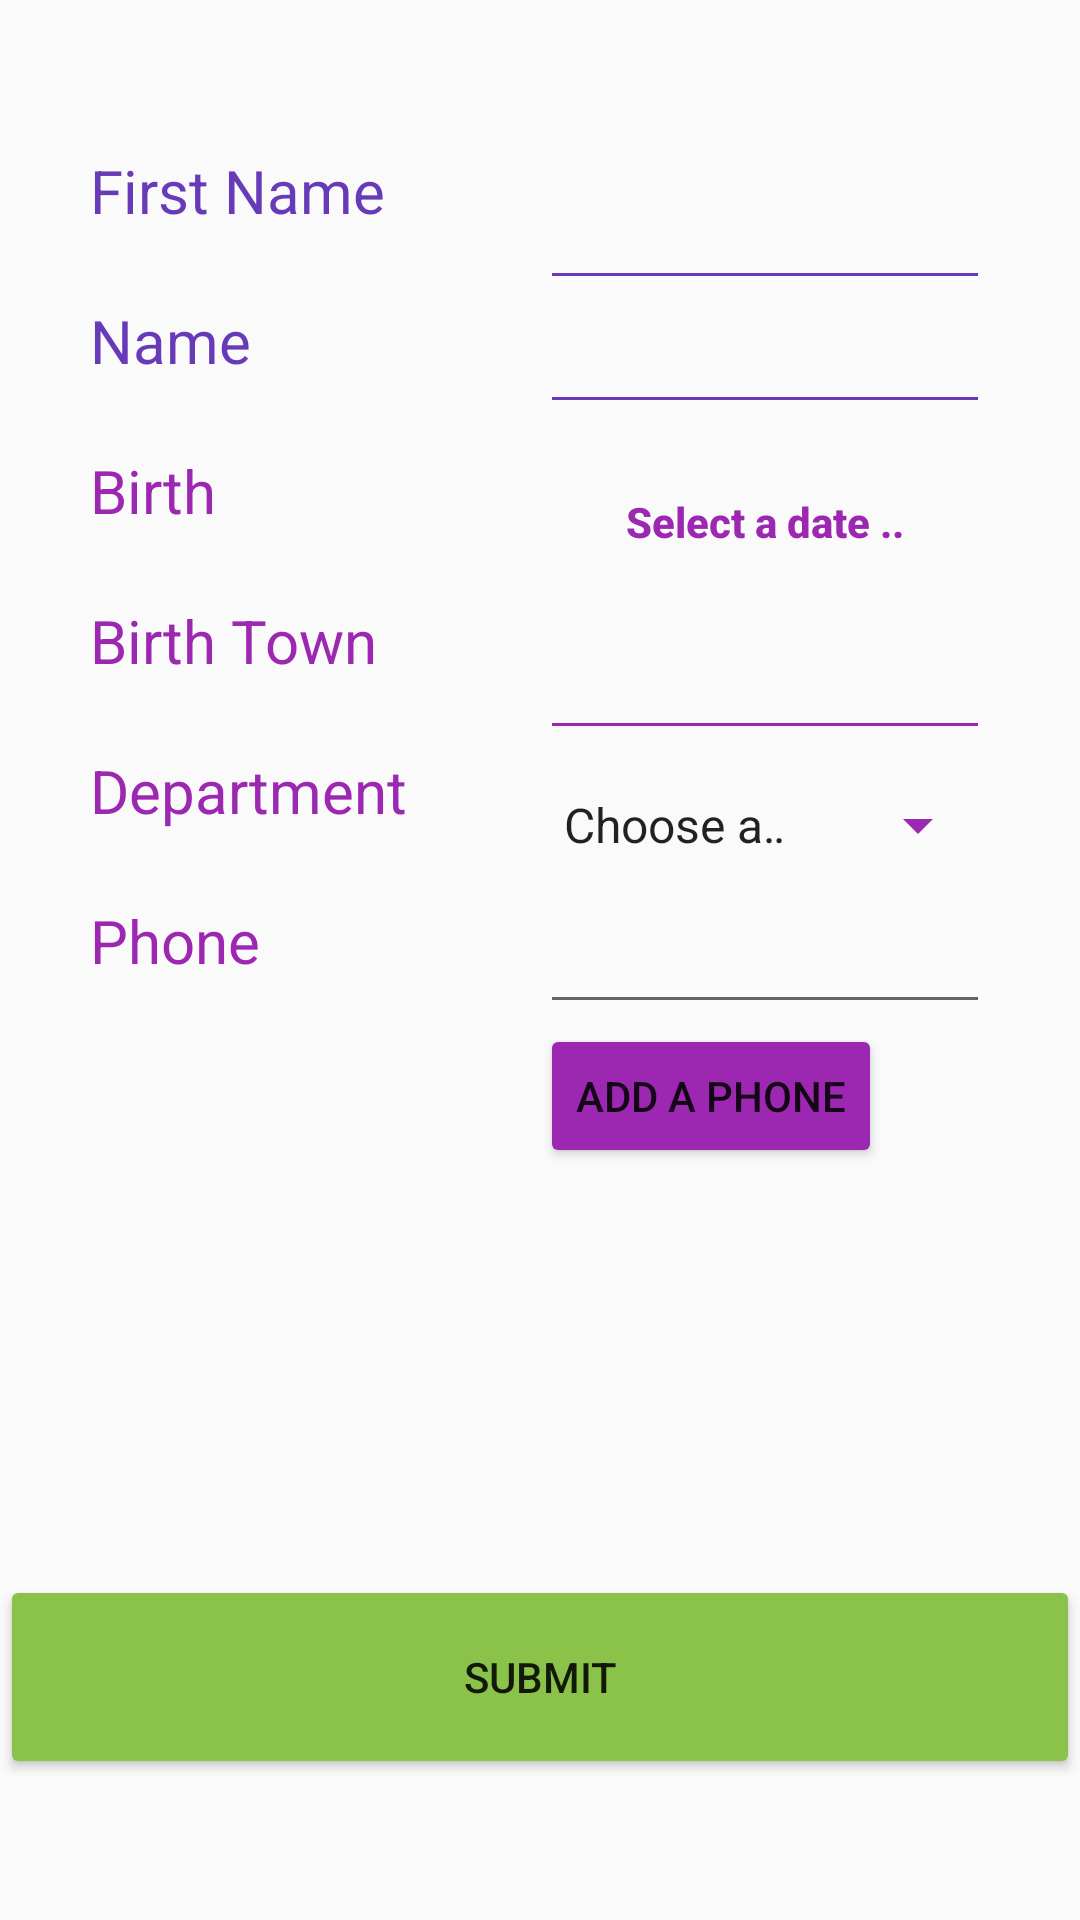

Android layout source for this screen:
<!-- AndroidManifest.xml: application theme Theme.TP1 -->
<!-- res/layout/activity_main.xml -->
<?xml version="1.0" encoding="utf-8"?>
<androidx.constraintlayout.widget.ConstraintLayout xmlns:android="http://schemas.android.com/apk/res/android"
    xmlns:app="http://schemas.android.com/apk/res-auto"
    xmlns:tools="http://schemas.android.com/tools"
    android:layout_width="match_parent"
    android:layout_height="match_parent"
    android:backgroundTint="#9C27B0"
    tools:context=".MainActivity">

    <LinearLayout
        android:id="@+id/linearLayout"
        android:layout_width="300dp"
        android:layout_height="500dp"
        android:layout_marginStart="50dp"
        android:layout_marginEnd="50dp"
        android:orientation="vertical"
        android:paddingTop="50dp"
        app:layout_constraintEnd_toEndOf="parent"
        app:layout_constraintStart_toStartOf="parent"
        app:layout_constraintTop_toTopOf="parent">


        <LinearLayout
            android:layout_width="match_parent"
            android:layout_height="50dp"
            android:orientation="horizontal">

            <TextView
                android:layout_width="150dp"
                android:layout_height="match_parent"
                android:layout_centerVertical="true"
                android:text="@string/first_name"
                android:textAlignment="textStart"
                android:textAllCaps="false"
                android:textAppearance="@style/TextAppearance.AppCompat.Large"
                android:textColor="#673AB7"
                android:textDirection="ltr"
                android:textSize="20sp"
                app:autoSizeTextType="none" />

            <EditText
                android:id="@+id/editFirstName"
                android:layout_width="match_parent"
                android:layout_height="match_parent"
                android:layout_weight="1"
                android:backgroundTint="#673AB7"
                android:contentDescription="@string/first_name"
                android:ems="10"
                android:foregroundTint="#3F51B5"
                android:inputType="textPersonName"
                android:textColor="#000000"
                tools:ignore="TouchTargetSizeCheck" />
        </LinearLayout>

        <LinearLayout
            android:layout_width="match_parent"
            android:layout_height="50dp"
            android:orientation="horizontal">

            <TextView
                android:layout_width="150dp"
                android:layout_height="match_parent"
                android:text="@string/name"
                android:textAppearance="@style/TextAppearance.AppCompat.Large"
                android:textColor="#673AB7"
                android:textSize="20sp" />

            <EditText
                android:id="@+id/editTextName"
                android:layout_width="wrap_content"
                android:layout_height="wrap_content"
                android:layout_weight="1"
                android:backgroundTint="#673AB7"
                android:ems="10"
                android:inputType="textPersonName"
                android:textColor="#000000" />

        </LinearLayout>

        <LinearLayout
            android:layout_width="match_parent"
            android:layout_height="50dp"
            android:orientation="horizontal">

            <TextView
                android:id="@+id/textView2"
                android:layout_width="150dp"
                android:layout_height="match_parent"
                android:layout_weight="1"
                android:text="@string/birth"
                android:textColor="#9C27B0"
                android:textSize="20sp" />

            <Button
                android:id="@+id/date"
                android:layout_width="150dp"
                android:layout_height="wrap_content"
                android:layout_centerHorizontal="false"
                android:background="#00D4D4D4"
                android:hint="@string/birth_select"
                android:textColor="#000000"
                android:textColorHint="#9C27B0"
                android:textSize="14sp"
                android:textStyle="bold" />

        </LinearLayout>

        <LinearLayout
            android:layout_width="match_parent"
            android:layout_height="50dp"
            android:orientation="horizontal">

            <TextView
                android:id="@+id/textView3"
                android:layout_width="match_parent"
                android:layout_height="match_parent"
                android:layout_weight="1"
                android:backgroundTint="#9C27B0"
                android:text="@string/birth_town"
                android:textColor="#9C27B0"
                android:textSize="20sp" />

            <EditText
                android:id="@+id/editBirthTown"
                android:layout_width="match_parent"
                android:layout_height="match_parent"
                android:layout_weight="1"
                android:backgroundTint="#9C27B0"
                android:ems="10"
                android:inputType="textPersonName"
                android:textColor="#000000" />

        </LinearLayout>

        <LinearLayout
            android:layout_width="match_parent"
            android:layout_height="50dp"
            android:orientation="horizontal">

            <TextView
                android:id="@+id/textView"
                android:layout_width="150dp"
                android:layout_height="match_parent"
                android:layout_weight="1"
                android:text="@string/department"
                android:textColor="#9C27B0"
                android:textSize="20sp" />

            <Spinner
                android:id="@+id/spinnerDepartment"
                android:layout_width="150dp"
                android:layout_height="match_parent"
                android:layout_weight="1"
                android:backgroundTint="#9C27B0"
                android:entries="@array/departments" />
        </LinearLayout>


        <LinearLayout
            android:layout_width="match_parent"
            android:layout_height="wrap_content"
            android:orientation="horizontal">

            <TextView
                android:id="@+id/textView4"
                android:layout_width="150dp"
                android:layout_height="wrap_content"
                android:layout_weight="1"
                android:text="Phone"
                android:textColor="#9C27B0"
                android:textSize="20sp" />

            <LinearLayout
                android:layout_width="150dp"
                android:layout_height="wrap_content"
                android:orientation="vertical">

                <EditText
                    android:id="@+id/editTextPhone"
                    android:layout_width="wrap_content"
                    android:layout_height="wrap_content"
                    android:layout_weight="1"
                    android:ems="10"
                    android:inputType="phone" />

                <Button
                    android:id="@+id/buttonPhone"
                    android:layout_width="wrap_content"
                    android:layout_height="wrap_content"
                    android:backgroundTint="#9C27B0"
                    android:text="add a phone" />

                <ListView
                    android:id="@+id/phoneList"
                    android:layout_width="match_parent"
                    android:layout_height="match_parent"
                    android:drawSelectorOnTop="false"
                    android:entries="@array/phone" />
            </LinearLayout>

        </LinearLayout>


    </LinearLayout>



    <Button
        android:id="@+id/showPopupBtn"
        android:layout_width="match_parent"
        android:layout_height="68dp"
        android:layout_marginTop="25dp"
        android:backgroundTint="#8BC34A"
        android:insetTop="20dp"
        android:text="@string/submit"
        app:layout_constraintStart_toStartOf="parent"
        app:layout_constraintTop_toBottomOf="@+id/linearLayout" />

</androidx.constraintlayout.widget.ConstraintLayout>
<!-- resources referenced by this layout -->
<resources>
  <string-array name="departments">
          <item> Choose a department</item>
          <item>Côtes d\'Armor</item>
          <item>Finistère</item>
          <item>Ille et Vilaine</item>
          <item>Morbihan</item></string-array>
  <string-array name="phone">
          <item> </item>
      </string-array>
  <string name="birth">Birth</string>
  <string name="birth_select">Select a date ..</string>
  <string name="birth_town">Birth Town</string>
  <string name="department">Department</string>
  <string name="first_name">First Name</string>
  <string name="name">Name</string>
  <string name="submit">Submit</string>
  <style name="Theme.TP1" parent="Theme.AppCompat.Light.DarkActionBar">
          
          <item name="colorPrimary">@color/purple_500</item>
          <item name="colorPrimaryVariant">@color/purple_700</item>
          <item name="colorOnPrimary">@color/white</item>
          
          <item name="colorSecondary">@color/teal_200</item>
          <item name="colorSecondaryVariant">@color/teal_700</item>
          <item name="colorOnSecondary">@color/black</item>
          
          <item name="android:statusBarColor" tools:targetApi="l">?attr/colorPrimaryVariant</item>
          
      </style>
  <!-- not gathered from this repository: default colours our renderer supplied (Android Studio template values) -->
  <color name="purple_500">#FF6200EE</color>
  <color name="purple_700">#FF3700B3</color>
  <color name="teal_200">#FF03DAC5</color>
  <color name="teal_700">#FF018786</color>
  <color name="black">#FF000000</color>
  <color name="white">#FFFFFFFF</color>
</resources>
